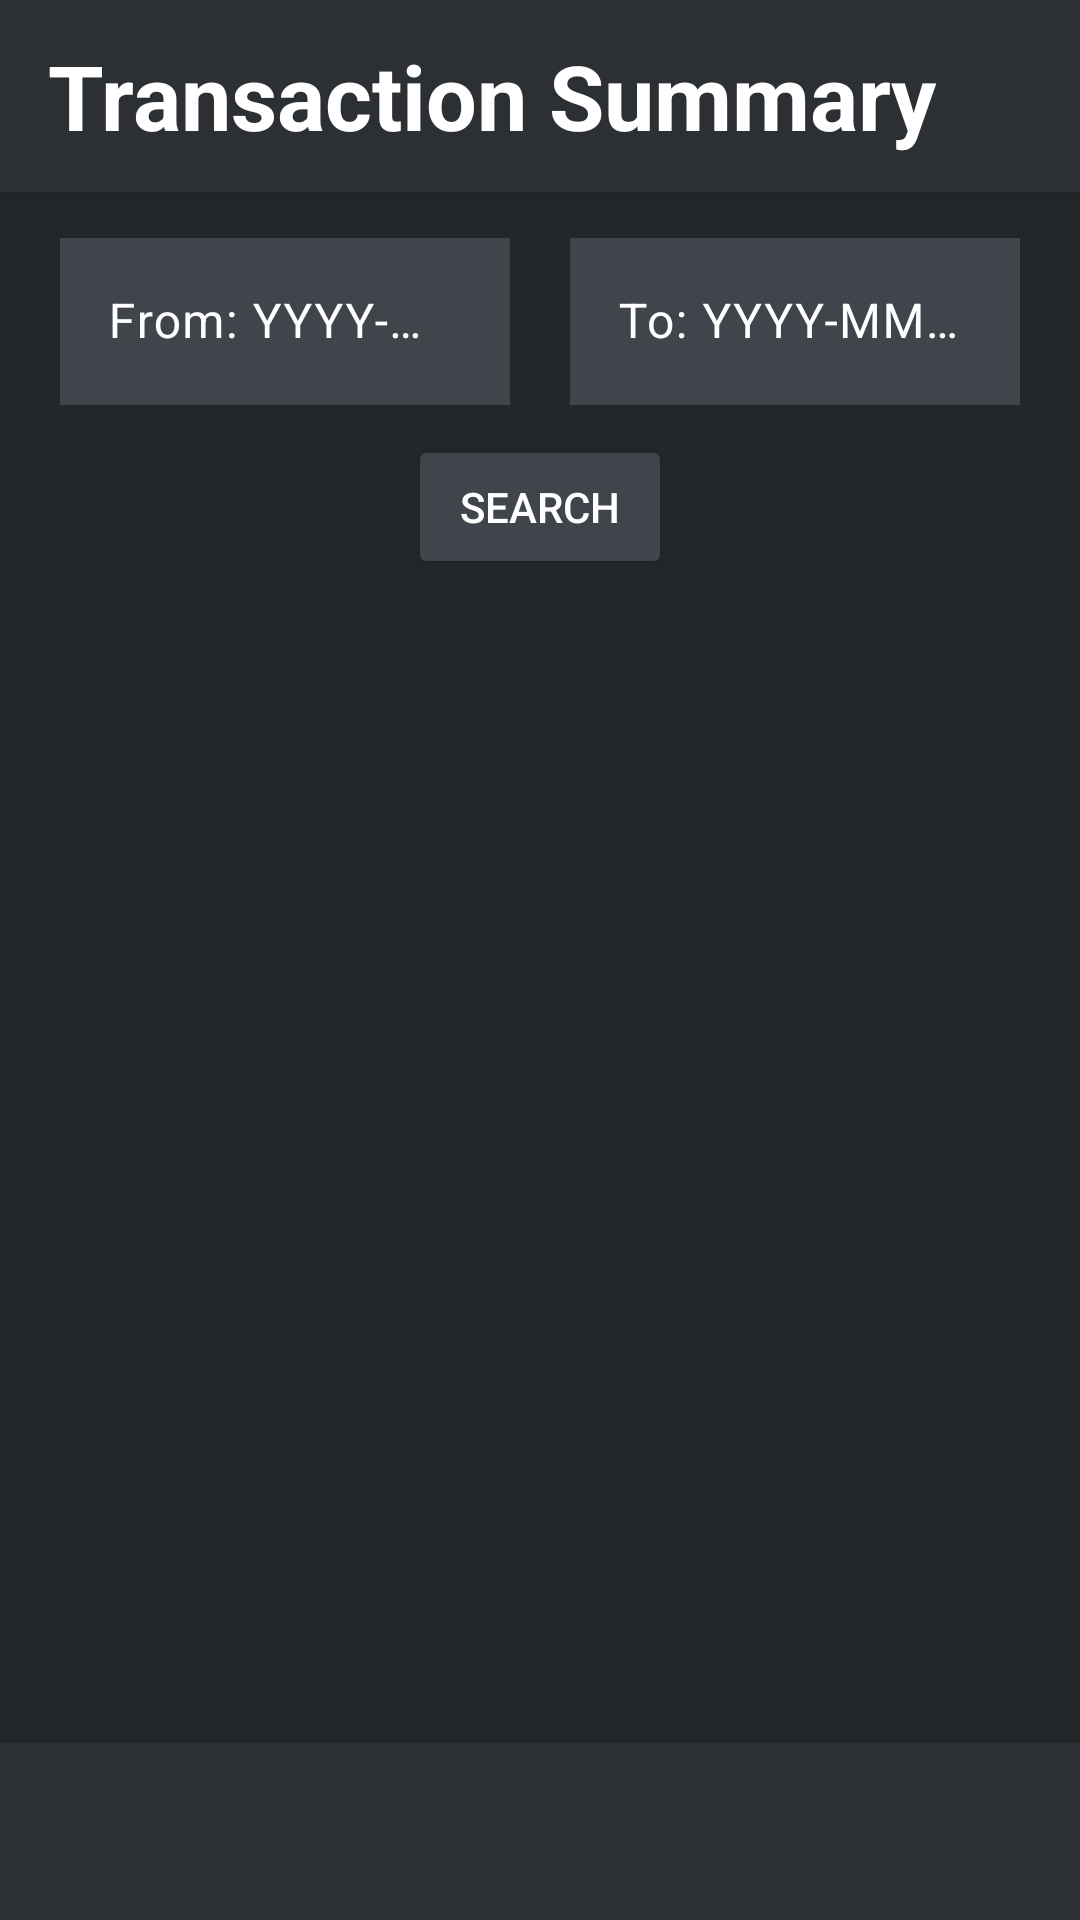

Reconstruct the res/layout file that produces this screen, plus the resources it refers to.
<!-- AndroidManifest.xml: application theme Theme.Databank -->
<!-- res/layout/activity_transaction_summary2.xml -->
<?xml version="1.0" encoding="utf-8"?>
<androidx.constraintlayout.widget.ConstraintLayout
    xmlns:android="http://schemas.android.com/apk/res/android"
    xmlns:app="http://schemas.android.com/apk/res-auto"
    xmlns:tools="http://schemas.android.com/tools"
    android:id="@+id/transactionSummary2"
    android:layout_width="match_parent"
    android:layout_height="match_parent"
    android:background="@color/background"
    android:fitsSystemWindows="true"
    tools:context=".TransactionSummary2">

    <Toolbar
        android:id="@+id/transactionSummaryAppbar"
        android:layout_width="match_parent"
        android:layout_height="?attr/actionBarSize"
        android:background="@color/appbar"
        android:elevation="4dp"
        android:title="@string/transaction_summary"
        android:titleTextAppearance="@style/AppbarTitle"
        app:layout_constraintTop_toTopOf="parent"
        app:layout_constraintStart_toStartOf="parent"
        app:layout_constraintEnd_toEndOf="parent"/>

    <com.google.android.material.textfield.TextInputLayout
        android:id="@+id/textInputTransFromDate"
        android:layout_width="0dp"
        android:layout_height="wrap_content"
        android:layout_marginTop="10dp"
        android:layout_marginStart="20dp"
        android:layout_marginEnd="10dp"
        android:textColor="@color/white"
        android:textColorHint="@color/white"
        app:layout_constraintTop_toBottomOf="@id/transactionSummaryAppbar"
        app:layout_constraintStart_toStartOf="parent"
        app:layout_constraintEnd_toStartOf="@id/textInputTransToDate">

        <com.google.android.material.textfield.TextInputEditText
            android:id="@+id/transFromDate"
            android:layout_width="match_parent"
            android:layout_height="wrap_content"
            android:background="@color/rowItem"
            android:inputType="none"
            android:focusable="false"
            android:clickable="true"
            android:hint="@string/transaction_from_date"/>

    </com.google.android.material.textfield.TextInputLayout>

    <com.google.android.material.textfield.TextInputLayout
        android:id="@+id/textInputTransToDate"
        android:layout_width="0dp"
        android:layout_height="wrap_content"
        android:layout_marginTop="10dp"
        android:layout_marginStart="10dp"
        android:layout_marginEnd="20dp"
        android:textColor="@color/white"
        android:textColorHint="@color/white"
        app:layout_constraintTop_toBottomOf="@id/transactionSummaryAppbar"
        app:layout_constraintStart_toEndOf="@id/textInputTransFromDate"
        app:layout_constraintEnd_toEndOf="parent">

        <com.google.android.material.textfield.TextInputEditText
            android:id="@+id/transToDate"
            android:layout_width="match_parent"
            android:layout_height="wrap_content"
            android:background="@color/rowItem"
            android:inputType="none"
            android:focusable="false"
            android:clickable="true"
            android:hint="@string/transaction_to_date"/>

    </com.google.android.material.textfield.TextInputLayout>

    <Button
        android:id="@+id/saveDateRange"
        android:layout_width="wrap_content"
        android:layout_height="wrap_content"
        android:layout_gravity="center"
        android:text="@string/search"
        android:textColor="@color/white"
        android:backgroundTint="@color/rowItem"
        android:layout_marginTop="10dp"
        app:layout_constraintTop_toBottomOf="@id/textInputTransToDate"
        app:layout_constraintStart_toStartOf="parent"
        app:layout_constraintEnd_toEndOf="parent"
        app:layout_constraintBottom_toTopOf="@id/transSumList"/>

    <androidx.recyclerview.widget.RecyclerView
        android:id="@+id/transSumList"
        android:paddingTop="?attr/actionBarSize"
        android:layout_width="0px"
        android:layout_height="0px"
        android:scrollbars="vertical"
        app:layout_constraintTop_toBottomOf="@id/saveDateRange"
        app:layout_constraintBottom_toTopOf="@id/totalSummaryText"
        app:layout_constraintStart_toStartOf="parent"
        app:layout_constraintEnd_toEndOf="parent">
    </androidx.recyclerview.widget.RecyclerView>

    <TextView
        android:id="@+id/totalSummaryText"
        android:layout_width="match_parent"
        android:layout_height="wrap_content"
        android:padding="16dp"
        android:textSize="20sp"
        android:textStyle="bold"
        android:textColor="@color/white"
        android:background="@color/appbar"
        android:gravity="center"
        app:layout_constraintBottom_toBottomOf="parent"
        app:layout_constraintStart_toStartOf="parent"
        app:layout_constraintEnd_toEndOf="parent"/>
</androidx.constraintlayout.widget.ConstraintLayout>
<!-- resources referenced by this layout -->
<resources>
  <color name="appbar">#2c2f33</color>
  <color name="background">#23272a</color>
  <color name="rowItem">#40444b</color>
  <color name="white">#FFFFFF</color>
  <string name="search">Search</string>
  <string name="transaction_from_date">From: YYYY-MM-DD</string>
  <string name="transaction_summary">Transaction Summary</string>
  <string name="transaction_to_date">To: YYYY-MM-DD</string>
  <style name="AppbarTitle" parent="TextAppearance.Material3.TitleLarge">
          <item name="android:textSize">30sp</item>
          <item name="android:textStyle">bold</item>
          <item name="android:textColor">@color/white</item>
          <item name="android:background">@color/appbar</item>
      </style>
  <style name="Theme.Databank" parent="Theme.Material3.Dark.NoActionBar">
          <item name="actionBarStyle">@style/CustomToolBar</item>
      </style>
  <style name="CustomToolBar" parent="Widget.Material3.Toolbar">
          <item name="titleTextAppearance">@style/AppbarTitle</item>
      </style>
</resources>
